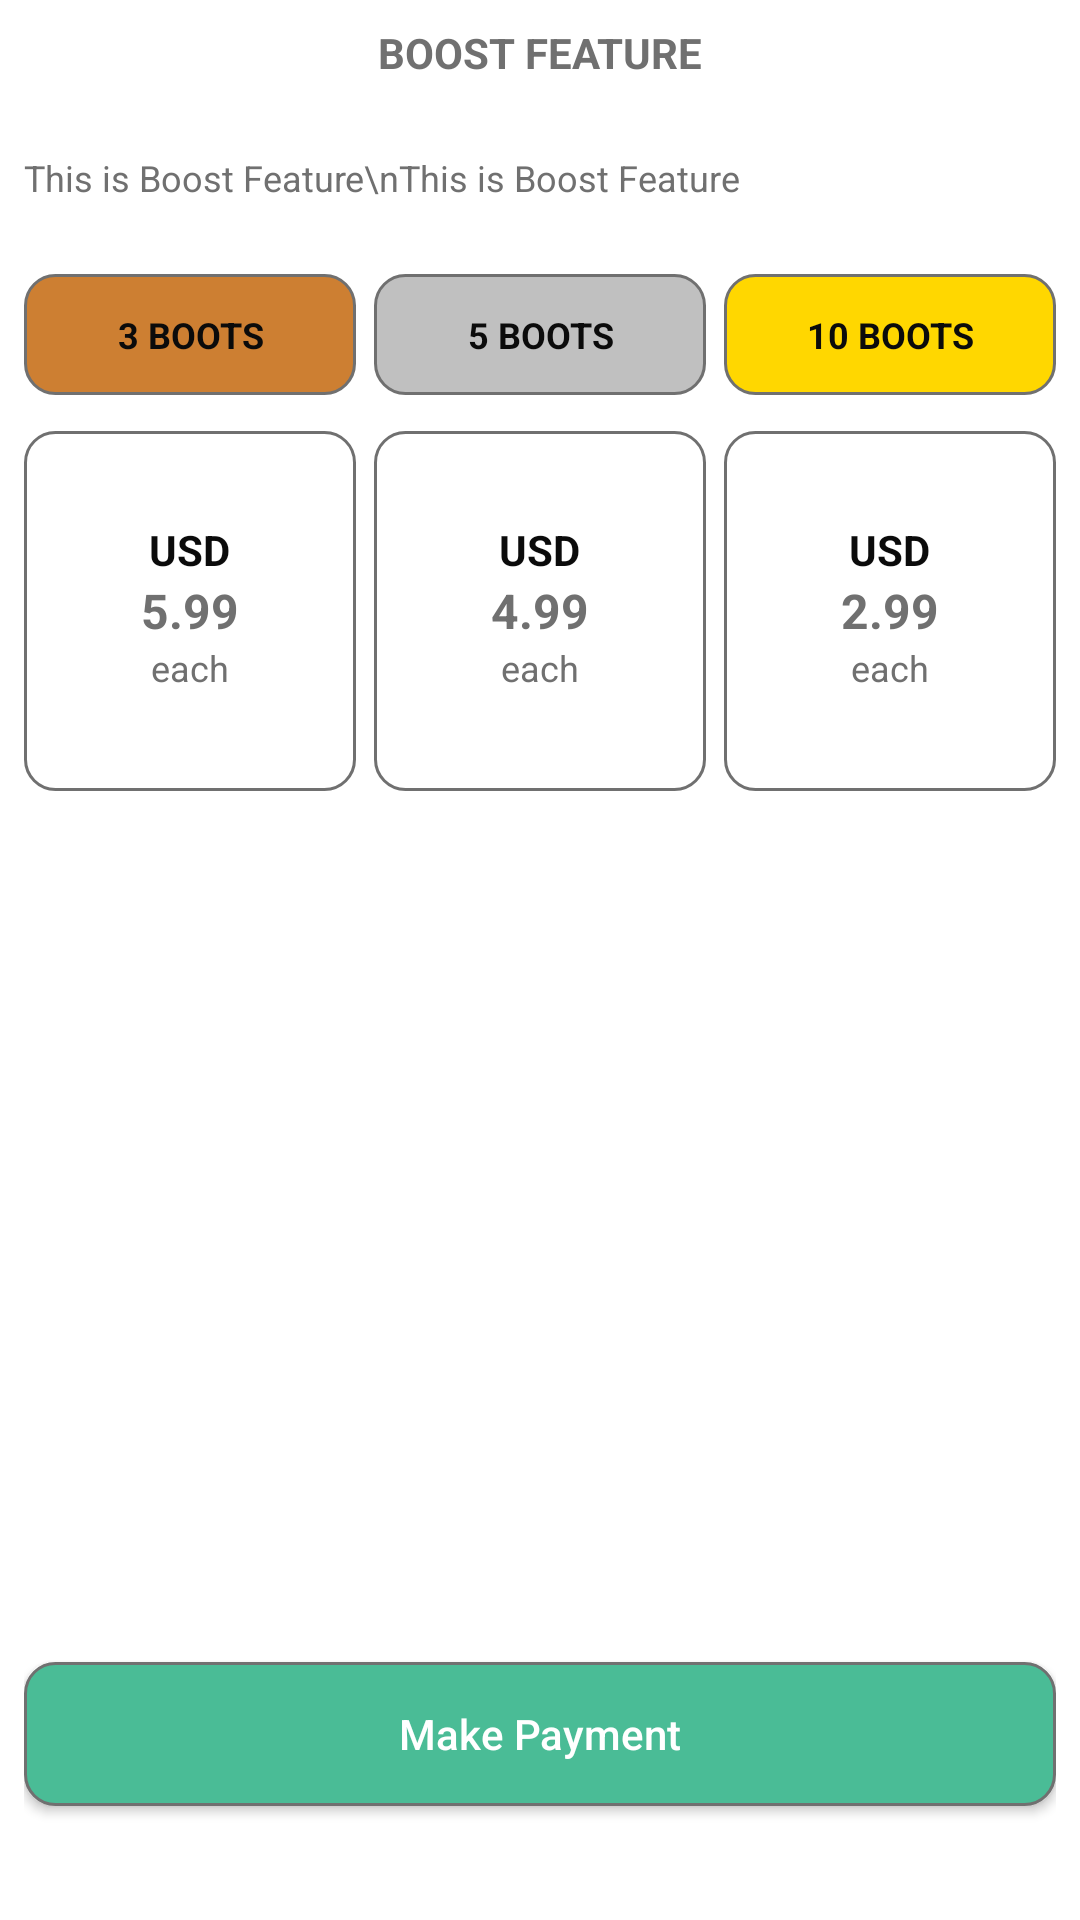

Write the Android layout XML for this screen, with the resource values it uses.
<!-- AndroidManifest.xml: application theme Theme.TinderBusiness -->
<!-- res/layout/fragment_boost.xml -->
<?xml version="1.0" encoding="utf-8"?>
<layout xmlns:android="http://schemas.android.com/apk/res/android"
    xmlns:tools="http://schemas.android.com/tools">

    <data>
        <variable
            name="BoostFragment"
            type="com.tinderbusiness.fragments.BoostFragment" />
    </data>

    <LinearLayout
        android:layout_width="match_parent"
        android:layout_height="match_parent"
        android:orientation="vertical"
        android:padding="8dp"
        android:gravity="center_vertical"
        android:background="@color/white"
        tools:context=".fragments.BoostFragment">

        <TextView
            android:layout_width="match_parent"
            android:layout_height="wrap_content"
            android:gravity="center"
            android:text="@string/boost_feature"
            android:textAllCaps="true"
            android:textColor="@color/txt_grey"
            android:theme="@style/FontSizeLarge"
            android:textStyle="bold" />

        <TextView
            android:layout_width="match_parent"
            android:layout_height="wrap_content"
            android:layout_marginTop="24dp"
            android:text="This is Boost Feature\nThis is Boost Feature"
            android:textColor="@color/txt_grey"
            android:theme="@style/FontSizeMedium"/>

        <LinearLayout
            android:id="@+id/lyt_card"
            android:layout_width="match_parent"
            android:layout_height="wrap_content"
            android:layout_marginTop="24dp">

            <TextView
                android:id="@+id/txv3Boost"
                android:layout_width="0dp"
                android:layout_weight="1"
                android:layout_height="match_parent"
                android:gravity="center"
                android:text="3 boots"
                android:textAllCaps="true"
                android:textStyle="bold"
                android:textColor="@color/txt_menu_text"
                android:theme="@style/FontSizeMedium"
                android:background="@drawable/round_card_orange"/>

            <TextView
                android:id="@+id/txv5Boost"
                android:layout_width="0dp"
                android:layout_weight="1"
                android:layout_height="match_parent"
                android:gravity="center"
                android:layout_marginStart="6dp"
                android:theme="@style/FontSizeMedium"
                android:text="5 boots"
                android:textAllCaps="true"
                android:textStyle="bold"
                android:textColor="@color/txt_menu_text"
                android:background="@drawable/round_card_grey"/>

            <TextView
                android:id="@+id/txv10Boost"
                android:layout_width="0dp"
                android:layout_weight="1"
                android:layout_marginStart="6dp"
                android:theme="@style/FontSizeMedium"
                android:text="10 boots"
                android:textAllCaps="true"
                android:gravity="center"
                android:textStyle="bold"
                android:textColor="@color/txt_menu_text"
                android:layout_height="wrap_content"
                android:background="@drawable/round_card_yellow"/>
        </LinearLayout>

        <LinearLayout
            android:id="@+id/lytPrice"
            android:layout_width="match_parent"
            android:layout_height="wrap_content"
            android:orientation="horizontal"
            android:layout_marginTop="12dp">

            <RelativeLayout
                android:id="@+id/rlt3Boots"
                android:layout_width="0dp"
                android:layout_weight="1"
                android:layout_height="120dp"
                android:background="@drawable/selector_orange_card"
                tools:ignore="UselessParent">

                <TextView
                    android:layout_width="wrap_content"
                    android:layout_height="wrap_content"
                    android:layout_above="@+id/txv5Price"
                    android:layout_centerHorizontal="true"
                    android:text="USD"
                    android:textAllCaps="true"
                    android:textColor="@color/txt_menu_text"
                    android:textStyle="bold"
                    android:theme="@style/FontSizeLarge" />

                <TextView
                    android:id="@+id/txv5Price"
                    android:layout_width="wrap_content"
                    android:layout_height="wrap_content"
                    android:layout_centerInParent="true"
                    android:gravity="center"
                    android:text="5.99"
                    android:textAllCaps="true"
                    android:textColor="@color/txt_grey"
                    android:textSize="16sp"
                    android:textStyle="bold" />

                <TextView
                    android:layout_width="wrap_content"
                    android:layout_height="wrap_content"
                    android:layout_below="@+id/txv5Price"
                    android:layout_centerHorizontal="true"
                    android:text="each"
                    android:textColor="@color/txt_grey"
                    android:theme="@style/FontSizeMedium"/>

            </RelativeLayout>

            <RelativeLayout
                android:id="@+id/rlt5Boots"
                android:layout_width="0dp"
                android:layout_weight="1"
                android:layout_height="120dp"
                android:background="@drawable/selector_grey_card"
                android:layout_marginStart="6dp"
                tools:ignore="UselessParent">

                <TextView
                    android:layout_width="wrap_content"
                    android:layout_height="wrap_content"
                    android:layout_above="@+id/txv4Price"
                    android:layout_centerHorizontal="true"
                    android:text="USD"
                    android:textAllCaps="true"
                    android:textColor="@color/txt_menu_text"
                    android:theme="@style/FontSizeLarge"
                    android:textStyle="bold" />

                <TextView
                    android:id="@+id/txv4Price"
                    android:layout_width="wrap_content"
                    android:layout_height="wrap_content"
                    android:layout_centerInParent="true"
                    android:gravity="center"
                    android:text="4.99"
                    android:textAllCaps="true"
                    android:textColor="@color/txt_grey"
                    android:textSize="16sp"
                    android:textStyle="bold" />

                <TextView
                    android:layout_width="wrap_content"
                    android:layout_height="wrap_content"
                    android:layout_below="@+id/txv4Price"
                    android:layout_centerHorizontal="true"
                    android:text="each"
                    android:textColor="@color/txt_grey"
                    android:theme="@style/FontSizeMedium"/>

            </RelativeLayout>

            <RelativeLayout
                android:id="@+id/rlt10Boots"
                android:layout_width="0dp"
                android:layout_weight="1"
                android:layout_height="120dp"
                android:background="@drawable/selector_yellow_card"
                android:layout_marginStart="6dp"
                tools:ignore="UselessParent">

                <TextView
                    android:layout_width="wrap_content"
                    android:layout_height="wrap_content"
                    android:layout_above="@+id/txv2Price"
                    android:layout_centerHorizontal="true"
                    android:text="USD"
                    android:textAllCaps="true"
                    android:textStyle="bold"
                    android:textColor="@color/txt_menu_text"
                    android:theme="@style/FontSizeLarge"/>

                <TextView
                    android:id="@+id/txv2Price"
                    android:layout_width="wrap_content"
                    android:layout_height="wrap_content"
                    android:layout_centerInParent="true"
                    android:gravity="center"
                    android:text="2.99"
                    android:textAllCaps="true"
                    android:textColor="@color/txt_grey"
                    android:textSize="16sp"
                    android:textStyle="bold" />

                <TextView
                    android:layout_width="wrap_content"
                    android:layout_height="wrap_content"
                    android:layout_below="@+id/txv2Price"
                    android:layout_centerHorizontal="true"
                    android:text="each"
                    android:textColor="@color/txt_grey"
                    android:theme="@style/FontSizeMedium"/>

            </RelativeLayout>

        </LinearLayout>


        <View
            android:layout_width="match_parent"
            android:layout_height="0dp"
            android:layout_weight="1" />

        <Button
            android:id="@+id/btnMakePayment"
            android:layout_width="match_parent"
            android:layout_height="wrap_content"
            android:layout_gravity="bottom"
            android:layout_marginBottom="30dp"
            android:text="Make Payment"
            android:textAllCaps="false"
            android:textColor="@color/white"
            android:theme="@style/FontSizeLarge"
            android:background="@drawable/button_green"/>

    </LinearLayout>


</layout>
<!-- resources referenced by this layout -->
<resources>
  <color name="txt_grey">#707070</color>
  <color name="txt_menu_text">#0B0B0B</color>
  <color name="white">#FFFFFFFF</color>
  <!-- drawable button_green (drawable) -->
  <?xml version="1.0" encoding="utf-8"?>
  <shape xmlns:android="http://schemas.android.com/apk/res/android">
  
      <solid android:color="@color/colorPrimary"/>
      <stroke android:color="@color/txt_grey" android:width="1dp"/>
      <corners android:radius="10dp"/>
  </shape>
  <!-- drawable round_card_grey (drawable) -->
  <?xml version="1.0" encoding="utf-8"?>
  <shape xmlns:android="http://schemas.android.com/apk/res/android">
  
      <solid android:color="#C0C0C0"/>
      <stroke android:color="@color/txt_grey" android:width="1dp"/>
      <corners android:radius="10dp"/>
      <padding android:bottom="12dp" android:left="12dp" android:right="12dp" android:top="12dp"/>
  </shape>
  <!-- drawable round_card_orange (drawable) -->
  <?xml version="1.0" encoding="utf-8"?>
  <shape xmlns:android="http://schemas.android.com/apk/res/android">
  
      <solid android:color="#CD7F32"/>
      <stroke android:color="@color/txt_grey" android:width="1dp"/>
      <corners android:radius="10dp"/>
      <padding android:bottom="12dp" android:left="12dp" android:right="12dp" android:top="12dp"/>
  </shape>
  <!-- drawable round_card_yellow (drawable) -->
  <?xml version="1.0" encoding="utf-8"?>
  <shape xmlns:android="http://schemas.android.com/apk/res/android">
  
      <solid android:color="#FFD700"/>
      <stroke android:color="@color/txt_grey" android:width="1dp"/>
      <corners android:radius="10dp"/>
      <padding android:bottom="12dp" android:left="12dp" android:right="12dp" android:top="12dp"/>
  </shape>
  <!-- drawable selector_grey_card (drawable) -->
  <?xml version="1.0" encoding="utf-8"?>
  <selector xmlns:android="http://schemas.android.com/apk/res/android">
      <item android:state_selected="true" android:drawable="@drawable/round_card_grey"/>
      <item android:state_selected="false" android:drawable="@drawable/stroke_grey"/>
  </selector>
  <!-- drawable selector_orange_card (drawable) -->
  <?xml version="1.0" encoding="utf-8"?>
  <selector xmlns:android="http://schemas.android.com/apk/res/android">
  
      <item android:state_selected="true" android:drawable="@drawable/round_card_orange"/>
      <item android:state_selected="false" android:drawable="@drawable/stroke_grey"/>
  
  </selector>
  <!-- drawable selector_yellow_card (drawable) -->
  <?xml version="1.0" encoding="utf-8"?>
  <selector xmlns:android="http://schemas.android.com/apk/res/android">
      <item android:state_selected="true" android:drawable="@drawable/round_card_yellow"/>
      <item android:state_selected="false" android:drawable="@drawable/stroke_grey"/>
  </selector>
  <string name="boost_feature">Boost Feature</string>
  <style name="FontSizeLarge">
          <item name="android:textSize">14sp</item>
      </style>
  <style name="FontSizeMedium">
          <item name="android:textSize">12sp</item>
      </style>
  <style name="Theme.TinderBusiness" parent="Theme.MaterialComponents.Light.NoActionBar.Bridge">
          
          <item name="colorPrimary">@color/colorPrimary</item>
          <item name="colorPrimaryVariant">@color/colorPrimary</item>
          <item name="colorOnPrimary">@color/colorPrimary</item>
          
          <item name="colorSecondary">@color/colorPrimary</item>
          <item name="colorSecondaryVariant">@color/colorPrimary</item>
          <item name="colorOnSecondary">@color/black</item>
          
          <item name="android:statusBarColor" tools:targetApi="l">?attr/colorPrimaryVariant</item>
          
      </style>
  <color name="colorPrimary">#4ABC96</color>
  <!-- drawable stroke_grey (drawable) -->
  <?xml version="1.0" encoding="utf-8"?>
  <shape xmlns:android="http://schemas.android.com/apk/res/android">
  
      <corners android:radius="10dp"/>
      <stroke android:color="@color/txt_grey" android:width="1dp"/>
      <solid android:color="@color/white"/>
  </shape>
  <color name="black">#FF000000</color>
</resources>
